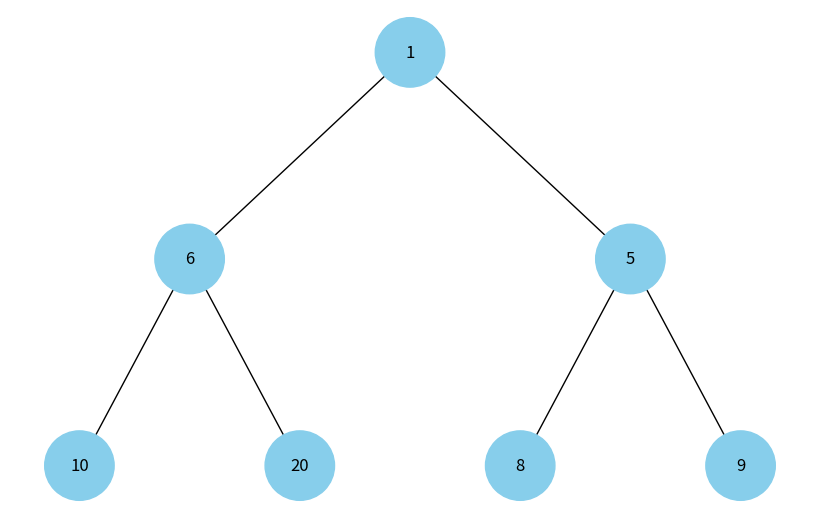

This figure's Python source:
import uuid
import networkx as nx
import matplotlib.pyplot as plt


class Node:
    def __init__(self, key, color="skyblue"):
        self.left = None
        self.right = None
        self.val = key
        self.color = color
        self.id = str(uuid.uuid4())  # Унікальний ідентифікатор для кожного вузла


class BinaryHeap:
    def __init__(self):
        self.heap = []

    def insert(self, key):
        """ Вставка нового елемента в мін-купу """
        new_node = Node(key)
        self.heap.append(new_node)
        if len(self.heap) == 1:
            self.root = new_node
        else:
            self._heapify_up(len(self.heap) - 1)

    def _heapify_up(self, index):
        """ Переміщення елемента вгору до задоволення властивості мін-купи """
        parent_index = (index - 1) // 2
        if index > 0 and self.heap[index].val < self.heap[parent_index].val:
            self.heap[index], self.heap[parent_index] = self.heap[parent_index], self.heap[index]
            self._heapify_up(parent_index)

    def build_heap(self, values):
        """ Створення купи з масиву значень """
        self.heap = [Node(val) for val in values]
        for i in range(len(self.heap) // 2, -1, -1):
            self._heapify_down(i)

        # Побудова зв'язків між батьками та нащадками
        for i in range(len(self.heap)):
            left_index = 2 * i + 1
            right_index = 2 * i + 2
            if left_index < len(self.heap):
                self.heap[i].left = self.heap[left_index]
            if right_index < len(self.heap):
                self.heap[i].right = self.heap[right_index]

        self.root = self.heap[0]

    def _heapify_down(self, index):
        """ Переміщення елемента вниз до задоволення властивості мін-купи """
        smallest = index
        left = 2 * index + 1
        right = 2 * index + 2
        if left < len(self.heap) and self.heap[left].val < self.heap[smallest].val:
            smallest = left
        if right < len(self.heap) and self.heap[right].val < self.heap[smallest].val:
            smallest = right
        if smallest != index:
            self.heap[index], self.heap[smallest] = self.heap[smallest], self.heap[index]
            self._heapify_down(smallest)

    def visualize_heap(self):
        """ Візуалізація бінарної купи """
        tree = nx.DiGraph()
        pos = {self.root.id: (0, 0)}
        tree = self._add_edges(tree, self.root, pos)

        colors = [node[1]['color'] for node in tree.nodes(data=True)]
        labels = {node[0]: node[1]['label'] for node in tree.nodes(data=True)}

        plt.figure(figsize=(8, 5))
        nx.draw(tree, pos=pos, labels=labels, arrows=False, node_size=2500, node_color=colors)
        plt.show()

    def _add_edges(self, graph, node, pos, x=0, y=0, layer=1):
        """ Додавання ребер в граф для візуалізації купи """
        if node is not None:
            graph.add_node(node.id, color=node.color, label=node.val)
            if node.left:
                graph.add_edge(node.id, node.left.id)
                l = x - 1 / 2 ** layer
                pos[node.left.id] = (l, y - 1)
                l = self._add_edges(graph, node.left, pos, x=l, y=y - 1, layer=layer + 1)
            if node.right:
                graph.add_edge(node.id, node.right.id)
                r = x + 1 / 2 ** layer
                pos[node.right.id] = (r, y - 1)
                r = self._add_edges(graph, node.right, pos, x=r, y=y - 1, layer=layer + 1)
        return graph


# Тестування
heap = BinaryHeap()

# Вставка елементів у мін-купу
values = [10, 20, 5, 6, 1, 8, 9]
heap.build_heap(values)

# Візуалізація мін-купи
heap.visualize_heap()
